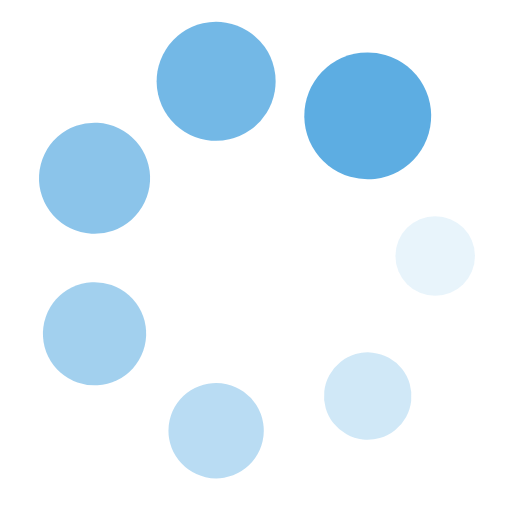
t = 0.00 s
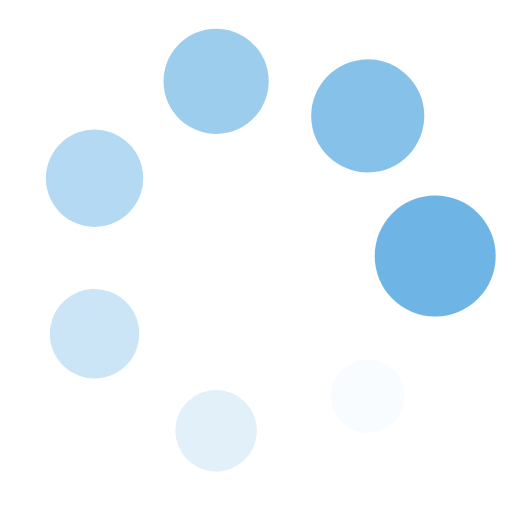
t = 0.31 s
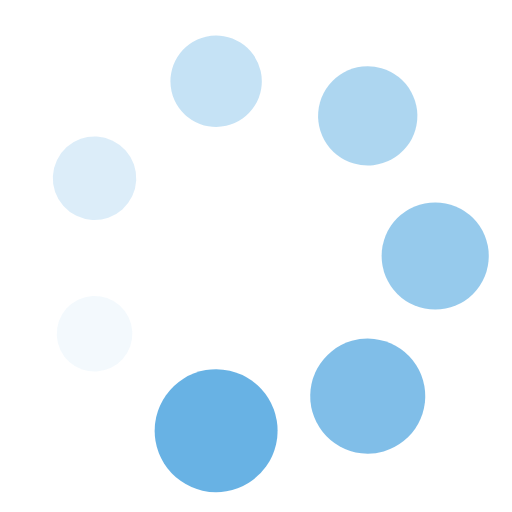
t = 0.63 s
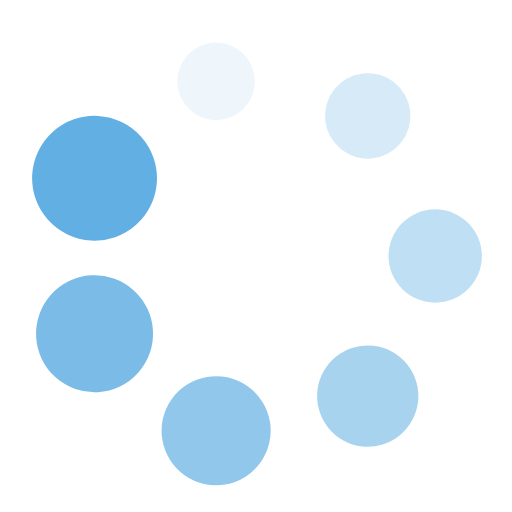
t = 0.94 s

The animated SVG that drew these frames (rendered in a browser with its animation timeline set to each time). Animation: 14 SMIL elements (animate=7,animateTransform=7); one cycle of 1.25 s, repeats indefinitely.

<svg xmlns="http://www.w3.org/2000/svg" viewBox="0 0 100 100" preserveAspectRatio="xMidYMid" width="217" height="217" style="shape-rendering: auto; display: block; background: transparent;" xmlns:xlink="http://www.w3.org/1999/xlink"><g><g transform="translate(85,50)">
<g transform="rotate(0)">
<circle fill-opacity="1" fill="#5dade2" r="7" cy="0" cx="0">
  <animateTransform repeatCount="indefinite" dur="1.25s" keyTimes="0;1" values="1.77 1.77;1 1" begin="-1.0714285714285714s" type="scale" attributeName="transform"></animateTransform>
  <animate begin="-1.0714285714285714s" values="1;0" repeatCount="indefinite" dur="1.25s" keyTimes="0;1" attributeName="fill-opacity"></animate>
</circle>
</g>
</g><g transform="translate(71.82214306505568,77.36410188638104)">
<g transform="rotate(51.42857142857143)">
<circle fill-opacity="0.8571428571428571" fill="#5dade2" r="7" cy="0" cx="0">
  <animateTransform repeatCount="indefinite" dur="1.25s" keyTimes="0;1" values="1.77 1.77;1 1" begin="-0.8928571428571428s" type="scale" attributeName="transform"></animateTransform>
  <animate begin="-0.8928571428571428s" values="1;0" repeatCount="indefinite" dur="1.25s" keyTimes="0;1" attributeName="fill-opacity"></animate>
</circle>
</g>
</g><g transform="translate(42.211767311529,84.12247692636382)">
<g transform="rotate(102.85714285714286)">
<circle fill-opacity="0.7142857142857143" fill="#5dade2" r="7" cy="0" cx="0">
  <animateTransform repeatCount="indefinite" dur="1.25s" keyTimes="0;1" values="1.77 1.77;1 1" begin="-0.7142857142857142s" type="scale" attributeName="transform"></animateTransform>
  <animate begin="-0.7142857142857142s" values="1;0" repeatCount="indefinite" dur="1.25s" keyTimes="0;1" attributeName="fill-opacity"></animate>
</circle>
</g>
</g><g transform="translate(18.466089623415336,65.18593086911454)">
<g transform="rotate(154.2857142857143)">
<circle fill-opacity="0.5714285714285714" fill="#5dade2" r="7" cy="0" cx="0">
  <animateTransform repeatCount="indefinite" dur="1.25s" keyTimes="0;1" values="1.77 1.77;1 1" begin="-0.5357142857142857s" type="scale" attributeName="transform"></animateTransform>
  <animate begin="-0.5357142857142857s" values="1;0" repeatCount="indefinite" dur="1.25s" keyTimes="0;1" attributeName="fill-opacity"></animate>
</circle>
</g>
</g><g transform="translate(18.46608962341533,34.81406913088547)">
<g transform="rotate(205.71428571428572)">
<circle fill-opacity="0.42857142857142855" fill="#5dade2" r="7" cy="0" cx="0">
  <animateTransform repeatCount="indefinite" dur="1.25s" keyTimes="0;1" values="1.77 1.77;1 1" begin="-0.3571428571428571s" type="scale" attributeName="transform"></animateTransform>
  <animate begin="-0.3571428571428571s" values="1;0" repeatCount="indefinite" dur="1.25s" keyTimes="0;1" attributeName="fill-opacity"></animate>
</circle>
</g>
</g><g transform="translate(42.21176731152899,15.877523073636176)">
<g transform="rotate(257.1428571428571)">
<circle fill-opacity="0.2857142857142857" fill="#5dade2" r="7" cy="0" cx="0">
  <animateTransform repeatCount="indefinite" dur="1.25s" keyTimes="0;1" values="1.77 1.77;1 1" begin="-0.17857142857142855s" type="scale" attributeName="transform"></animateTransform>
  <animate begin="-0.17857142857142855s" values="1;0" repeatCount="indefinite" dur="1.25s" keyTimes="0;1" attributeName="fill-opacity"></animate>
</circle>
</g>
</g><g transform="translate(71.82214306505567,22.635898113618953)">
<g transform="rotate(308.5714285714286)">
<circle fill-opacity="0.14285714285714285" fill="#5dade2" r="7" cy="0" cx="0">
  <animateTransform repeatCount="indefinite" dur="1.25s" keyTimes="0;1" values="1.77 1.77;1 1" begin="0s" type="scale" attributeName="transform"></animateTransform>
  <animate begin="0s" values="1;0" repeatCount="indefinite" dur="1.25s" keyTimes="0;1" attributeName="fill-opacity"></animate>
</circle>
</g>
</g><g></g></g><!-- [ldio] generated by https://loading.io --></svg>
